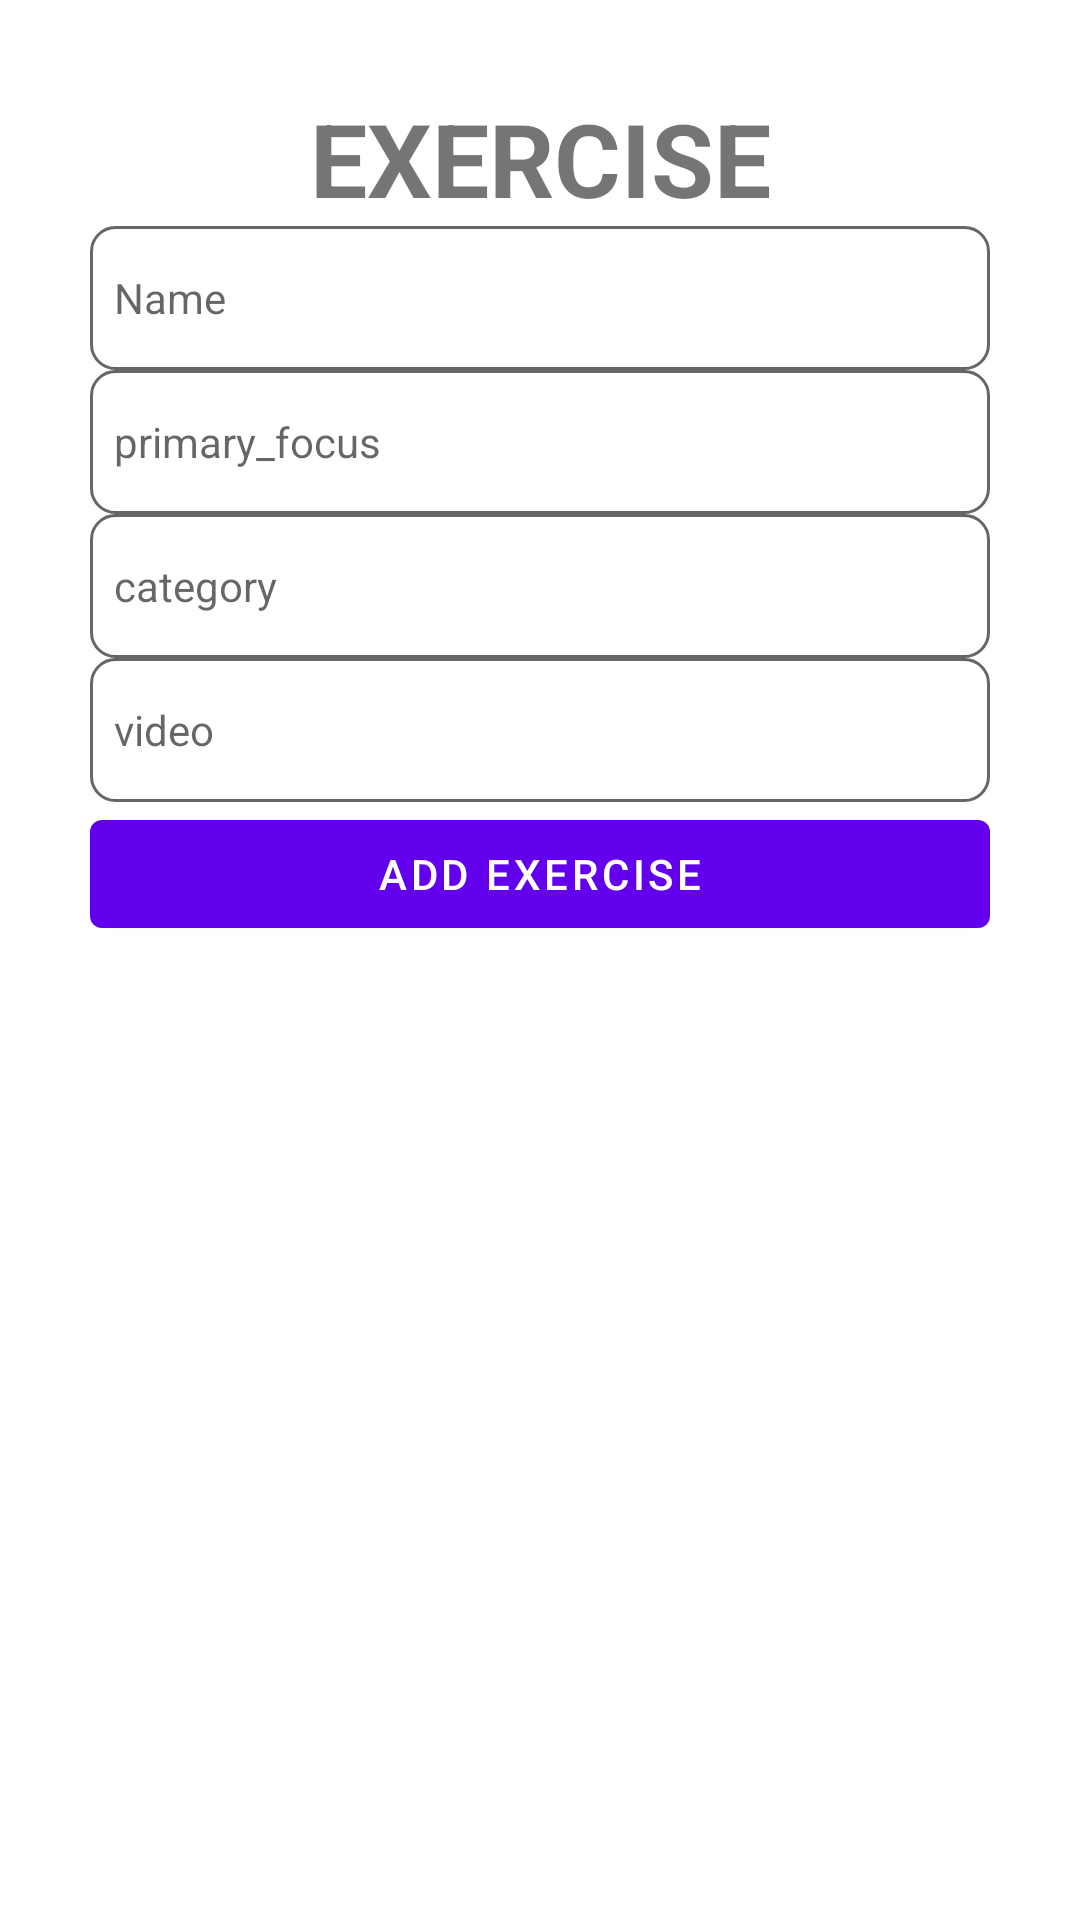

Here is an Android app screen rendered from its layout file. Give the layout XML and the strings, colors and styles it references.
<!-- AndroidManifest.xml: application theme Theme.Gym4UMovileAPP -->
<!-- res/layout/popup_add_library.xml -->
<?xml version="1.0" encoding="utf-8"?>
<LinearLayout xmlns:android="http://schemas.android.com/apk/res/android"
    android:layout_width="match_parent"
    android:layout_height="wrap_content"
    android:orientation="vertical"
    android:padding="30dp">

    <TextView
        android:id="@+id/textView21"
        android:layout_width="match_parent"
        android:layout_height="wrap_content"
        android:text="EXERCISE"
        android:textAlignment="center"
        android:textSize="34sp"
        android:textStyle="bold" />

    <EditText
        android:id="@+id/addname"
        android:layout_width="match_parent"
        android:layout_height="wrap_content"
        android:ems="10"
        android:hint="@string/name"
        android:inputType="text" />

    <EditText
        android:id="@+id/addfocus"
        android:layout_width="match_parent"
        android:layout_height="wrap_content"
        android:ems="10"
        android:hint="@string/primary_focus"
        android:inputType="text" />

    <EditText
        android:id="@+id/addcategory"
        android:layout_width="match_parent"
        android:layout_height="wrap_content"
        android:ems="10"
        android:hint="@string/category"
        android:inputType="text" />

    <EditText
        android:id="@+id/addvideo"
        android:layout_width="match_parent"
        android:layout_height="wrap_content"
        android:ems="10"
        android:hint="@string/video"
        android:inputType="text" />

    <Button
        android:id="@+id/btnAddLibrary"
        android:layout_width="match_parent"
        android:layout_height="wrap_content"
        android:text="@string/add_exercise" />
</LinearLayout>
<!-- resources referenced by this layout -->
<resources>
  <string name="add_exercise">Add exercise</string>
  <string name="category">category</string>
  <string name="name">Name</string>
  <string name="primary_focus">primary_focus</string>
  <string name="video">video</string>
  <style name="Theme.Gym4UMovileAPP" parent="Theme.MaterialComponents.DayNight.DarkActionBar">
          
          <item name="colorPrimary">@color/purple_500</item>
          <item name="colorPrimaryVariant">@color/purple_700</item>
          <item name="colorOnPrimary">@color/white</item>
          
          <item name="colorSecondary">@color/teal_200</item>
          <item name="colorSecondaryVariant">@color/teal_700</item>
          <item name="colorOnSecondary">@color/black</item>
          
          <item name="android:statusBarColor">?attr/colorPrimaryVariant</item>
          
          <item name="android:editTextStyle">@style/Theme.Gym4UMovileAPP.EditText</item>
          <item name="editTextStyle">@style/Theme.Gym4UMovileAPP.EditText</item>
          <item name="spinnerStyle">@style/Theme.Gym4UMovileAPP.Spinner</item>
  
      </style>
  <color name="purple_500">#FF6200EE</color>
  <color name="purple_700">#FF3700B3</color>
  <color name="white">#FFFFFFFF</color>
  <color name="teal_200">#FF03DAC5</color>
  <color name="teal_700">#FF018786</color>
  <color name="black">#FF000000</color>
  <style name="Theme.Gym4UMovileAPP.EditText" parent="Widget.AppCompat.EditText">
          <item name="android:textSize">14sp</item>
          <item name="android:background">@drawable/bg_edit_text</item>
          <item name="android:padding">8dp</item>
          <item name="cornerRadius">8dp</item>
      </style>
  <style name="Theme.Gym4UMovileAPP.Spinner" parent="Widget.AppCompat.Spinner">
          <item name="android:background">@drawable/bg_dropdown_spinner</item>
      </style>
  <!-- drawable bg_edit_text (drawable) -->
  <?xml version="1.0" encoding="utf-8"?>
  <shape xmlns:android="http://schemas.android.com/apk/res/android" >
      <solid android:color="?attr/backgroundTint"/>
      <corners android:radius="8dp"/>
      <stroke android:color="#99000000" android:width="1dp"/>
      <size android:height="48dp"/>
  </shape>
  <!-- drawable bg_dropdown_spinner (drawable) -->
  <?xml version="1.0" encoding="utf-8"?>
  <layer-list xmlns:android="http://schemas.android.com/apk/res/android">
      <item android:drawable="@drawable/bg_edit_text" />
      <item android:drawable="@drawable/baseline_arrow_drop_down_24" android:gravity="center_vertical|end" />
  </layer-list>
</resources>
